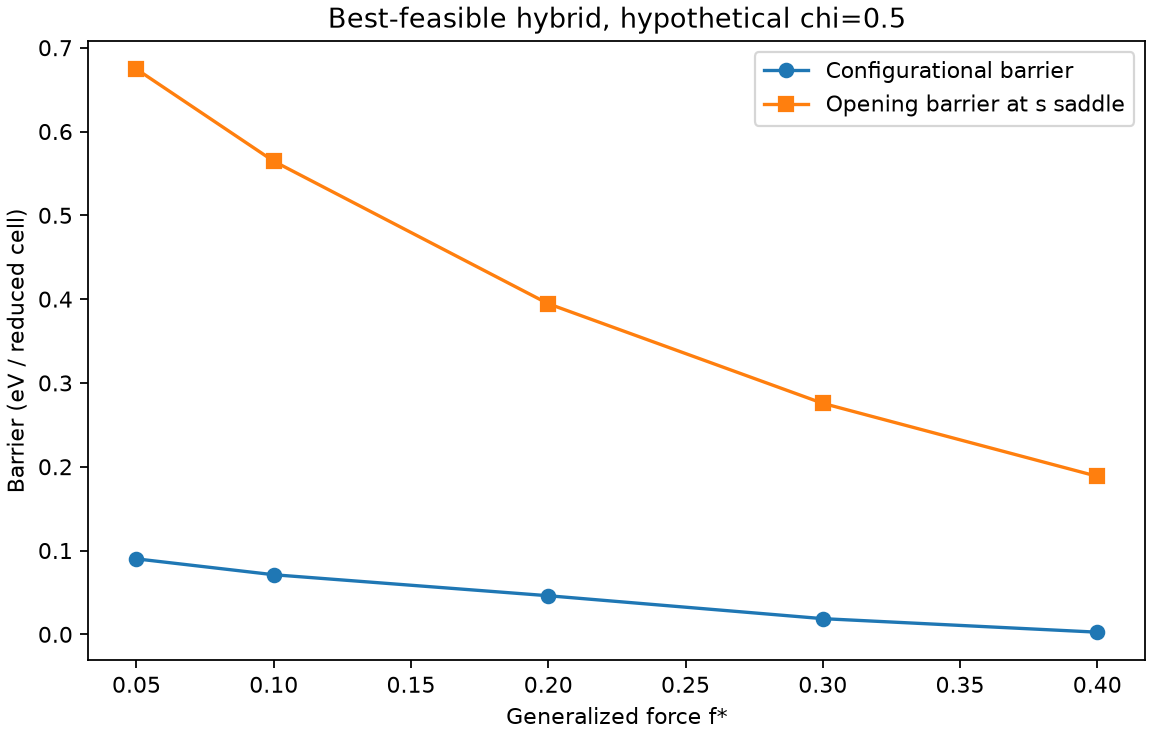

The file beside this chart, header and first rows:
model, chi_assumption, force, configurational_barrier_eV, opening_barrier_at_s_saddle_eV, R, static_classification
linear_best_feasible, maximum_Schmid_chi_0.5, 0.05, 0.09006, 0.6744, 0.1335, slip_barrier_lower
linear_best_feasible, maximum_Schmid_chi_0.5, 0.10, 0.07112, 0.5645, 0.126, slip_barrier_lower
linear_best_feasible, maximum_Schmid_chi_0.5, 0.20, 0.04606, 0.3945, 0.1168, slip_barrier_lower
linear_best_feasible, maximum_Schmid_chi_0.5, 0.30, 0.01873, 0.2757, 0.06794, slip_barrier_lower
linear_best_feasible, maximum_Schmid_chi_0.5, 0.40, 0.00258, 0.1885, 0.01369, slip_barrier_lower
linear_best_feasible, maximum_Schmid_chi_0.5, 0.50, , , , configurational_spinodal_bracket_0.4_to_…
near_null_minus_0.25, maximum_Schmid_chi_0.5, 0.30, 0.01874, 0.1825, 0.1027, parameter_uncertainty_example
near_null_plus_0.25, maximum_Schmid_chi_0.5, 0.30, 0.02193, 0.3581, 0.06124, parameter_uncertainty_example
